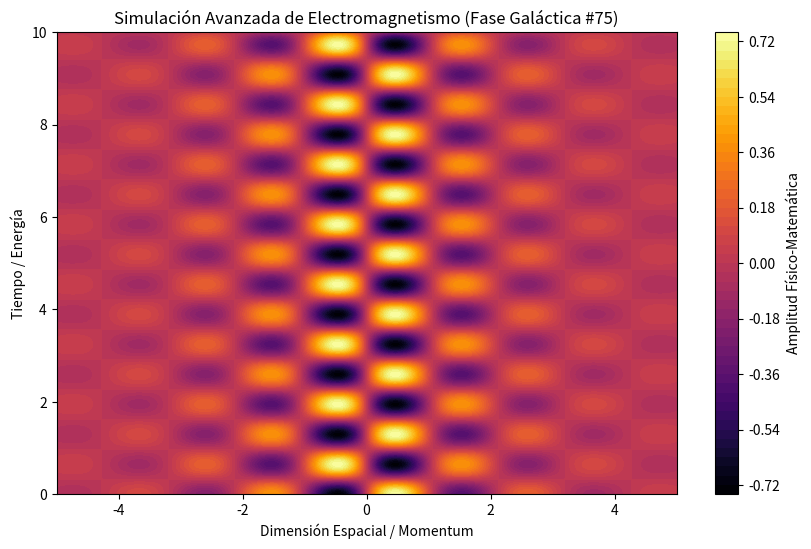

Reproduce this figure in Python.
%matplotlib inline
# Simulación Galáctica: Electromagnetismo - Variante 75
import numpy as np
import matplotlib.pyplot as plt

# Parámetros Físicos Aleatorios
param_1 = 2.944
param_2 = 4.842
param_3 = 0.602

t = np.linspace(0, 10, 500)
x = np.linspace(-5, 5, 500)
X, T = np.meshgrid(x, t)

# Ecuación Base (Avanzada)
Z = np.sin(X * param_1) * np.cos(T * param_2) * np.exp(-np.abs(X) * param_3)

plt.figure(figsize=(10, 6))
plt.contourf(X, T, Z, 50, cmap='inferno')
plt.colorbar(label='Amplitud Físico-Matemática')
plt.title(r'Simulación Avanzada de Electromagnetismo (Fase Galáctica #75)')
plt.xlabel('Dimensión Espacial / Momentum')
plt.ylabel('Tiempo / Energía')
plt.show()
